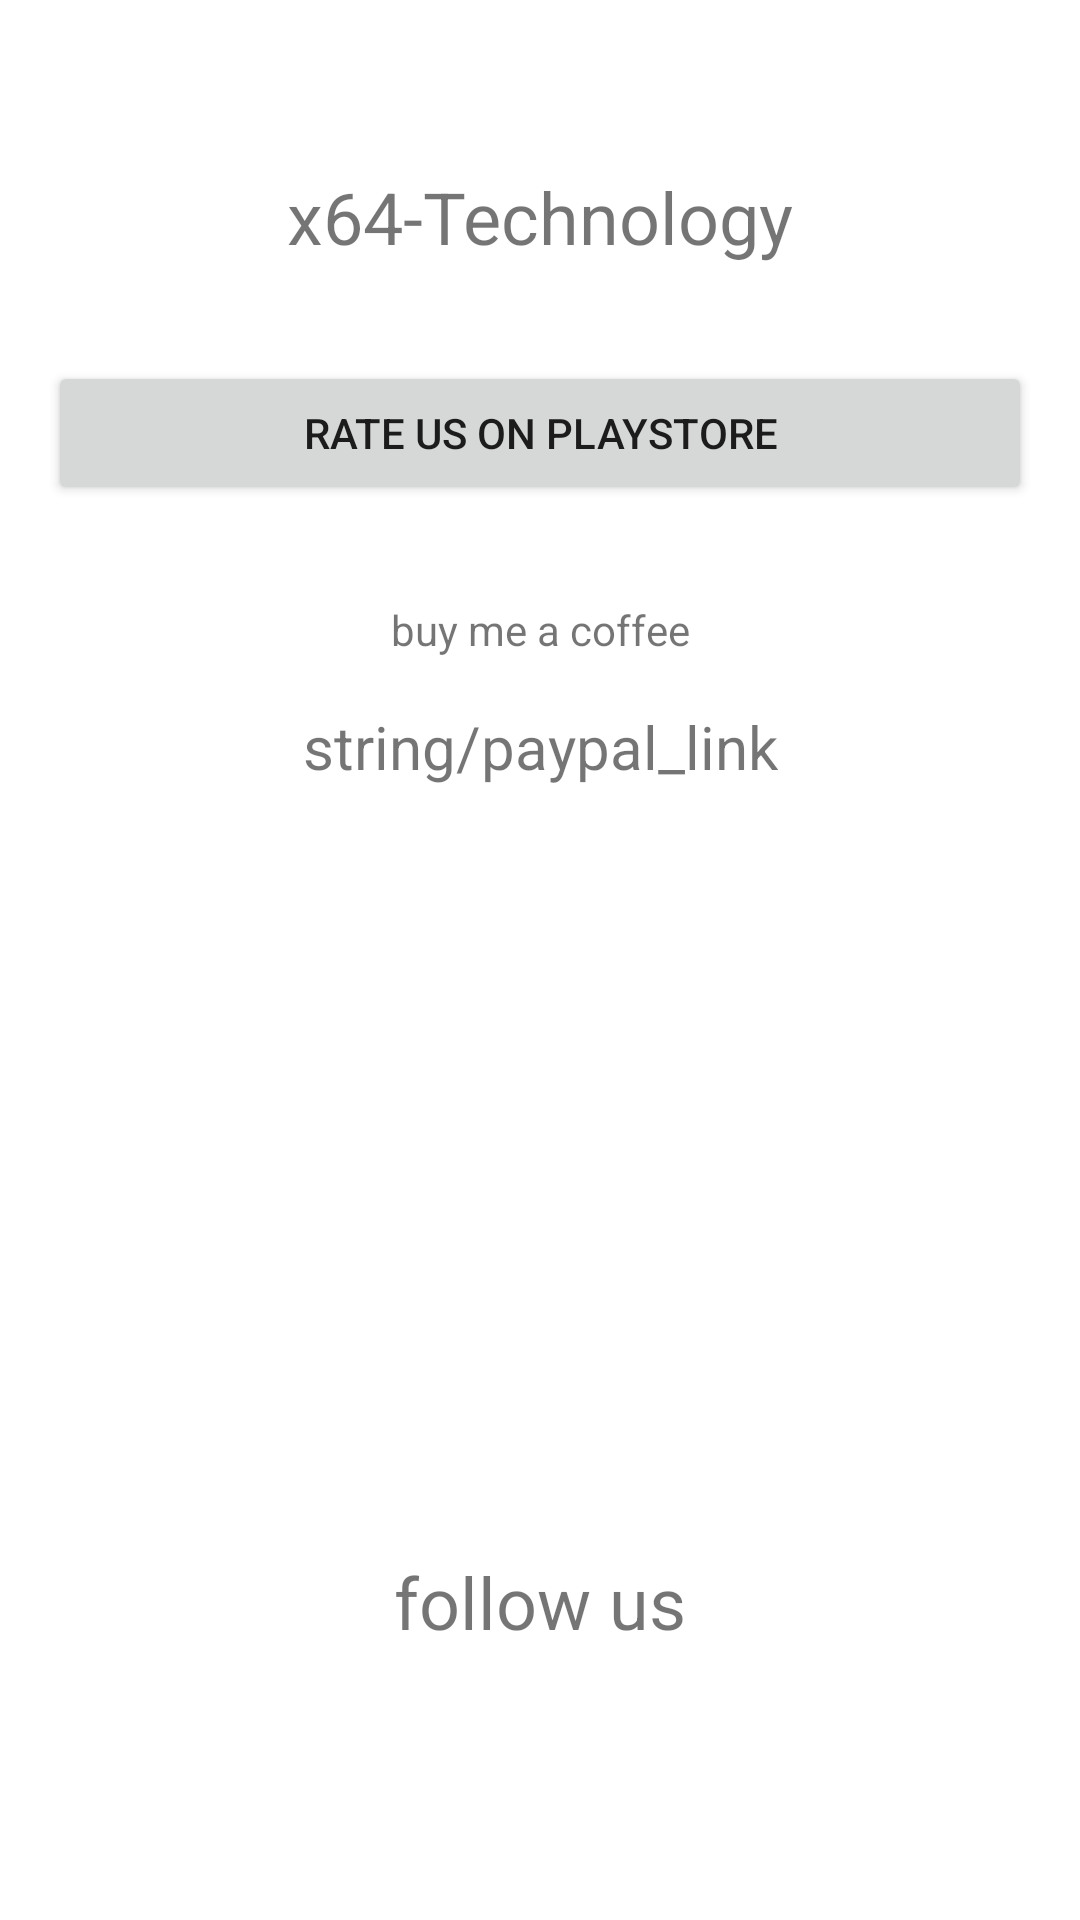

Here is an Android app screen rendered from its layout file. Give the layout XML and the strings, colors and styles it references.
<!-- AndroidManifest.xml: application theme Theme.NotesReminder -->
<!-- res/layout/activity_aboutus.xml -->
<?xml version="1.0" encoding="utf-8"?>
<androidx.constraintlayout.widget.ConstraintLayout xmlns:android="http://schemas.android.com/apk/res/android"
    xmlns:app="http://schemas.android.com/apk/res-auto"
    xmlns:tools="http://schemas.android.com/tools"
    android:layout_width="match_parent"
    android:layout_height="match_parent"
    tools:context=".pages.AboutUsActivity">

    <ImageView
        android:id="@+id/imageView2"
        android:layout_width="wrap_content"
        android:layout_height="wrap_content"
        android:layout_marginTop="32dp"
        android:contentDescription="TODO"
        app:layout_constraintEnd_toEndOf="parent"
        app:layout_constraintStart_toStartOf="parent"
        app:layout_constraintTop_toTopOf="parent"
        app:srcCompat="@mipmap/ic_launcher_round" />

    <TextView
        android:id="@+id/textView"
        android:layout_width="wrap_content"
        android:layout_height="wrap_content"
        android:layout_marginTop="24dp"
        android:text="x64-Technology"
        android:textSize="24sp"
        app:layout_constraintEnd_toEndOf="parent"
        app:layout_constraintStart_toStartOf="parent"
        app:layout_constraintTop_toBottomOf="@+id/imageView2" />

    <TextView
        android:id="@+id/textView2"
        android:layout_width="wrap_content"
        android:layout_height="wrap_content"
        android:layout_marginTop="32dp"
        android:text="buy me a coffee"
        app:layout_constraintEnd_toEndOf="@+id/button"
        app:layout_constraintStart_toStartOf="@+id/button"
        app:layout_constraintTop_toBottomOf="@+id/button" />

    <TextView
        android:id="@+id/payPalLink"
        android:layout_width="wrap_content"
        android:layout_height="wrap_content"
        android:layout_marginTop="16dp"
        android:minHeight="48dp"
        android:text="string/paypal_link"
        android:textSize="20sp"
        app:layout_constraintEnd_toEndOf="@+id/textView2"
        app:layout_constraintStart_toStartOf="@+id/textView2"
        app:layout_constraintTop_toBottomOf="@+id/textView2" />

    <TextView
        android:id="@+id/textView4"
        android:layout_width="wrap_content"
        android:layout_height="wrap_content"
        android:layout_marginBottom="24dp"
        android:text="follow us"
        android:textSize="24sp"
        app:layout_constraintBottom_toTopOf="@+id/linearLayout"
        app:layout_constraintEnd_toEndOf="parent"
        app:layout_constraintStart_toStartOf="parent" />


    <LinearLayout
        android:id="@+id/linearLayout"
        android:layout_width="match_parent"
        android:layout_height="50dp"

        android:layout_marginBottom="16dp"
        android:gravity="center_horizontal"
        android:orientation="horizontal"
        app:layout_constraintBottom_toBottomOf="parent"
        app:layout_constraintEnd_toEndOf="parent"
        app:layout_constraintHorizontal_bias="0.0"
        app:layout_constraintStart_toStartOf="parent">


    </LinearLayout>

    <Button
        android:id="@+id/button"
        android:layout_width="0dp"
        android:layout_height="wrap_content"
        android:layout_marginStart="16dp"
        android:layout_marginTop="32dp"
        android:layout_marginEnd="16dp"
        android:text="rate us on playstore"
        app:layout_constraintEnd_toEndOf="parent"
        app:layout_constraintStart_toStartOf="parent"
        app:layout_constraintTop_toBottomOf="@+id/textView" />

</androidx.constraintlayout.widget.ConstraintLayout>
<!-- resources referenced by this layout -->
<resources>
  <style name="Theme.NotesReminder" parent="Theme.MaterialComponents.DayNight.DarkActionBar">
          
          <item name="colorPrimary">@color/purple_500</item>
          <item name="colorPrimaryVariant">@color/purple_700</item>
          <item name="colorOnPrimary">@color/white</item>
          
          <item name="colorSecondary">@color/teal_200</item>
          <item name="colorSecondaryVariant">@color/teal_700</item>
          <item name="colorOnSecondary">@color/black</item>
          
          <item name="android:statusBarColor">?attr/colorPrimaryVariant</item>
          
      </style>
  <!-- not gathered from this repository: default colours our renderer supplied (Android Studio template values) -->
  <color name="purple_500">#FF6200EE</color>
  <color name="purple_700">#FF3700B3</color>
  <color name="teal_200">#FF03DAC5</color>
  <color name="teal_700">#FF018786</color>
  <color name="black">#FF000000</color>
  <color name="white">#FFFFFFFF</color>
</resources>
